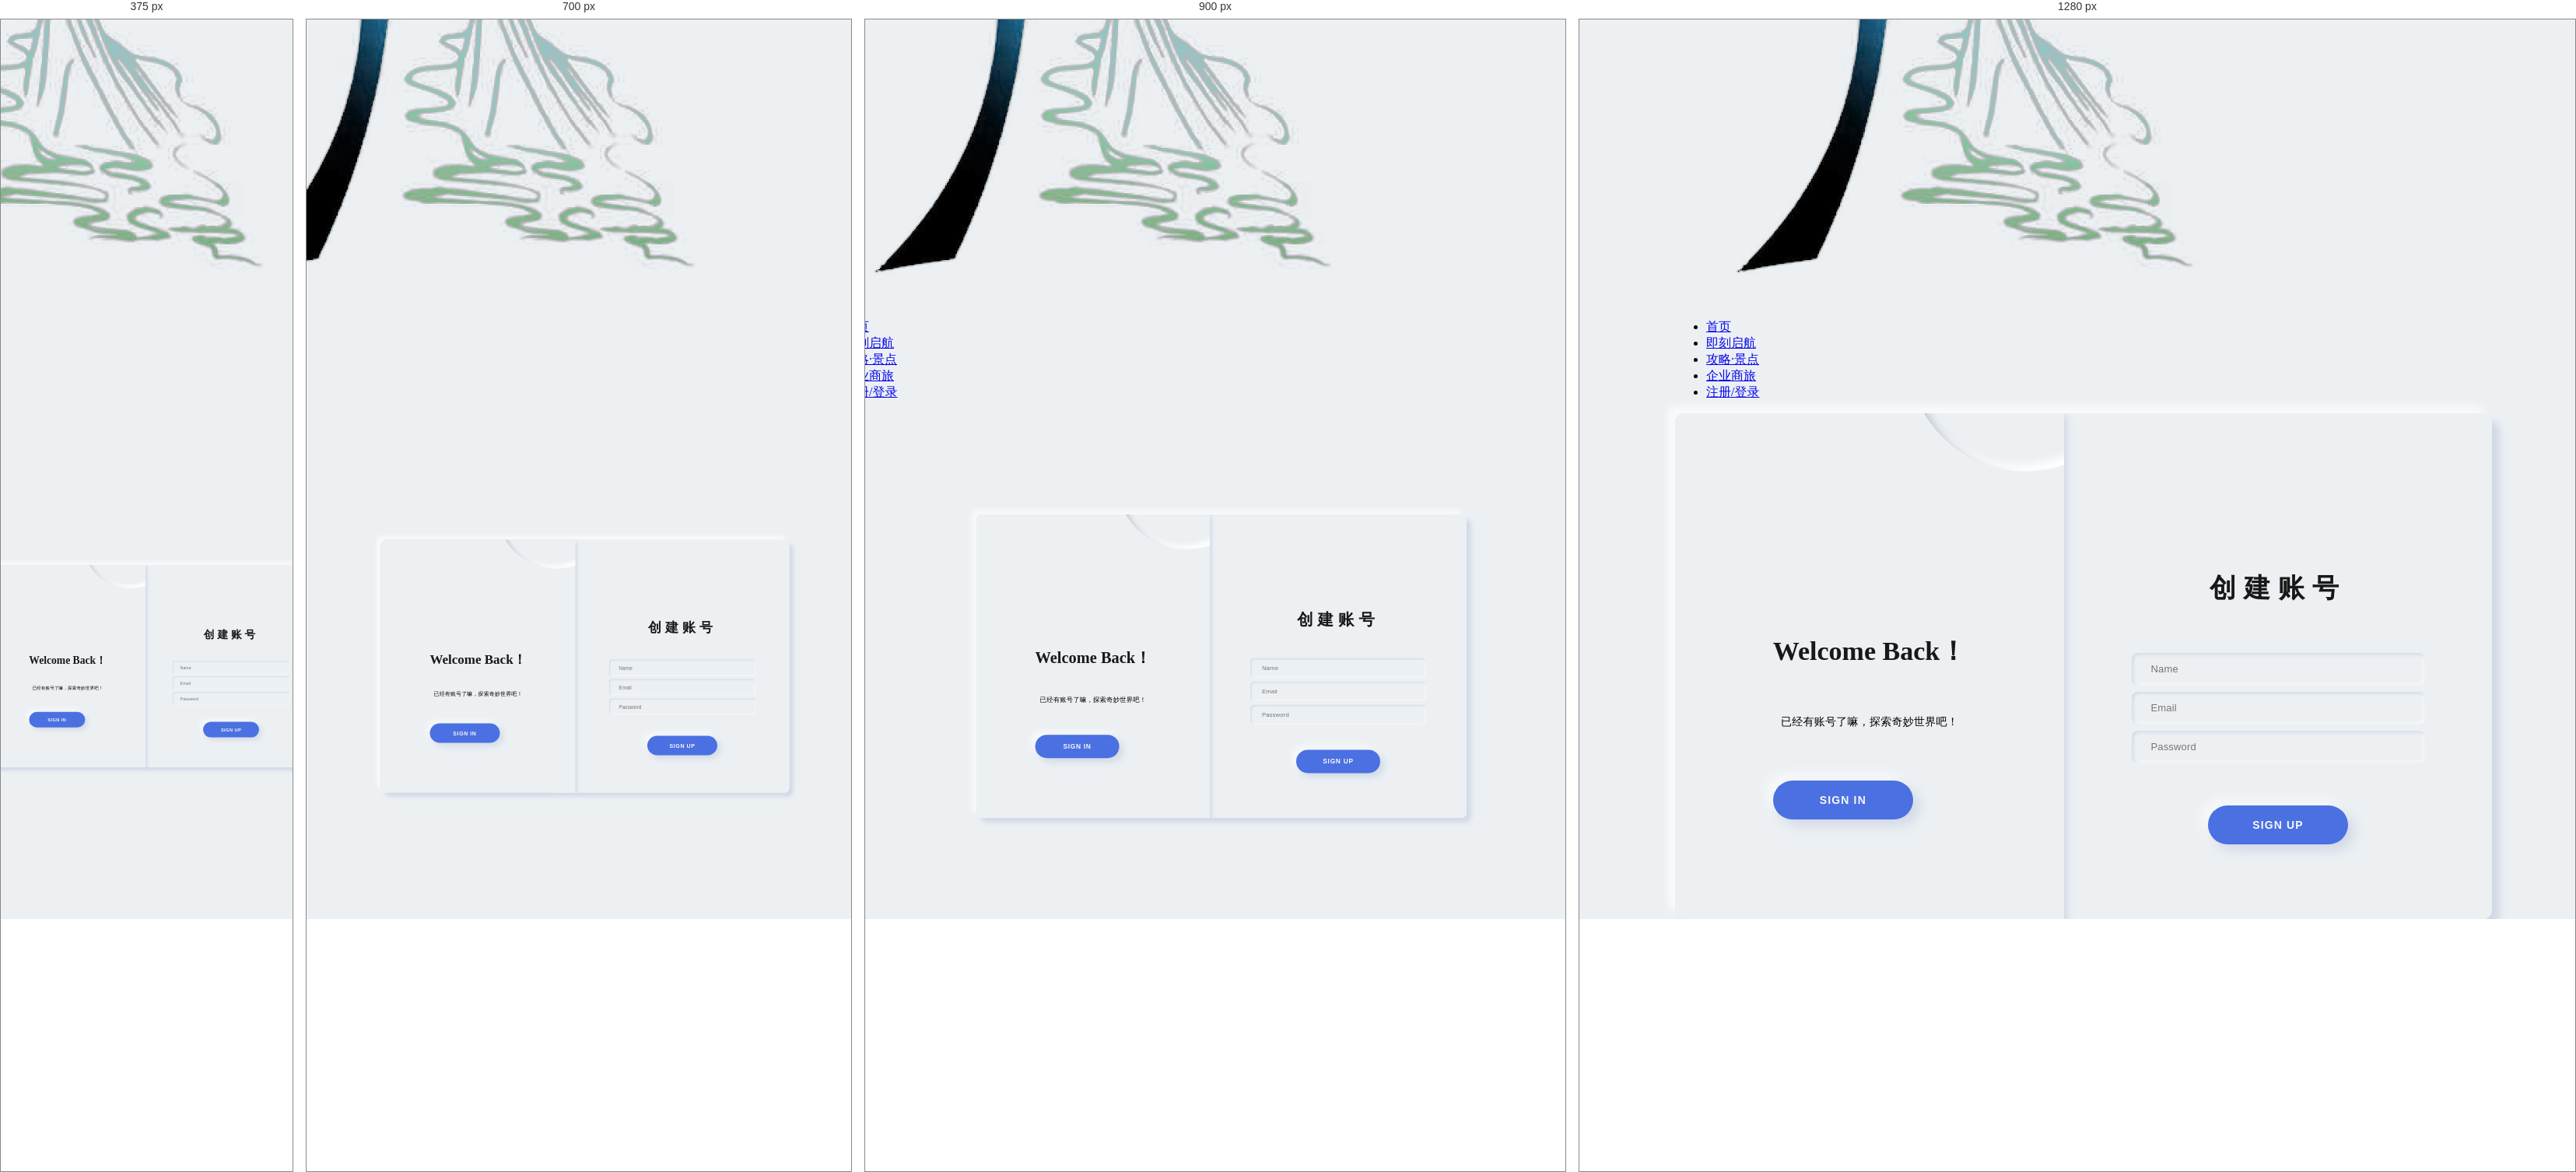
Rendered at 375 px, 700 px, 900 px and 1280 px, left to right.

<!-- file: SIGN.html -->
<!DOCTYPE html>
<html lang="en">

<head>
    <meta charset="UTF-8">
    <meta http-equiv="X-UA-Compatible" content="IE=edge">
	 <link rel="stylesheet" href="./css/nav.css">
    <link rel="stylesheet" href="./css/all.css">
    <meta name="viewport" content="width=device-width, initial-scale=1.0">
    <!-- 导入字体图标 -->
    <!-- <link rel="stylesheet" href="./iconfont.css"> -->

    <style>
    

        body {
            width: 100%;
            height: 100vh;
            display: flex;
            justify-content: center;
            align-items: center;
            
            background-color: #ecf0f3;
          
        }
		.body span,h2{
			font-size: 12px;  color: #a0a5a8;
		}
        .shell1 {
            position: relative;
            width: 1000px;
            min-width: 1000px;
            min-height: 600px;
            height: 600px;
            padding: 25px;
            background-color: #ecf0f3;
            box-shadow: 10px 10px 10px #d1d9e6, -10px -10px 10px #f9f9f9;
            border-radius: 12px;
            overflow: hidden;
        }

        /* 设置响应式 */
        @media (max-width: 1200px) {
            .shell1 {
                transform: scale(0.7);
            }
        }

        @media (max-width: 1000px) {
            .shell1 {
                transform: scale(0.6);
            }
        }

        @media (max-width: 800px) {
            .shell1 {
                transform: scale(0.5);
            }
        }

        @media (max-width: 600px) {
            .shell1 {
                transform: scale(0.4);
            }
        }

        .container1 {
            display: flex;
            justify-content: center;
            align-items: center;
            position: absolute;
            top: 0;
            width: 600px;
            height: 100%;
            padding: 25px;
            background-color: #ecf0f3;
            transition: 1.25s;
        }

        .form {
            display: flex;
            justify-content: center;
            align-items: center;
            flex-direction: column;
            width: 100%;
            height: 100%;
        }

        .iconfont {
            margin: 0 5px;
            border: rgba(0, 0, 0, 0.5) 2px solid;
            border-radius: 50%;
            font-size: 25px;
            padding: 3px;
            opacity: 0.5;
            transition: 0.1s;
        }

        .iconfont:hover {
            opacity: 1;
            transition: 0.15s;
            cursor: pointer;
        }

        .form_input {
            width: 350px;
            height: 40px;
            margin: 4px 0;
            padding-left: 25px;
            font-size: 13px;
            letter-spacing: 0.15px;
            border: none;
            outline: none;
            background-color: #ecf0f3;
            transition: 0.25s ease;
            border-radius: 8px;
            box-shadow: inset 2px 2px 4px #d1d9e6, inset -2px -2px 4px #f9f9f9;
        }

        .form_input:focus {
            box-shadow: inset 4px 4px 4px #d1d9e6, inset -4px -4px 4px #f9f9f9;
        }

        .form_span {
            margin-top: 30px;
            margin-bottom: 12px;
			color: #a0a5a8;
        }

        .form_link {
            color: #181818;
            font-size: 15px;
            margin-top: 25px;
            border-bottom: 1px solid #a0a5a8;
            line-height: 2;
        }

        .title {
            font-size: 34px;
            font-weight: 700;
            line-height: 3;
            color: #181818;
            letter-spacing: 10px;
        }

        .description {
            font-size: 14px;
            letter-spacing: 0.25px;
            text-align: center;
            line-height: 1.6;
        }

        .button {
            width: 180px;
            height: 50px;
            border-radius: 25px;
            margin-top: 50px;
            font-weight: 700;
            font-size: 14px;
            letter-spacing: 1.15px;
            background-color: #4B70E2;
            color: #f9f9f9;
            box-shadow: 8px 8px 16px #d1d9e6, -8px -8px 16px #f9f9f9;
            border: none;
            outline: none;
        }

        .a-container1 {
            z-index: 100;
            left: calc(100% - 600px);
        }

        .b-container1 {
            left: calc(100% - 600px);
            z-index: 0;
        }

        .switch {
            display: flex;
            justify-content: center;
            align-items: center;
            position: absolute;
            top: 0;
            left: 0;
            height: 100%;
            width: 400px;
            padding: 50px;
            z-index: 200;
            transition: 1.25s;
            background-color: #ecf0f3;
            overflow: hidden;
            box-shadow: 4px 4px 10px #d1d9e6, -4px -4px 10px #d1d9e6;
        }

        .switch_circle {
            position: absolute;
            width: 500px;
            height: 500px;
            border-radius: 50%;
            background-color: #ecf0f3;
            box-shadow: inset 8px 8px 12px #b8bec7, inset -8px -8px 12px #fff;
            bottom: -60%;
            left: -60%;
            transition: 1.25s;
        }

        .switch_circle-t {
            top: -30%;
            left: 60%;
            width: 300px;
            height: 300px;
        }

        .switch_container1 {
            display: flex;
            justify-content: center;
            align-items: center;
            flex-direction: column;
            position: absolute;
            width: 400px;
            padding: 50px 55px;
            transition: 1.25s;
        }

        .switch_button {
            cursor: pointer;
        }

        .switch_button:hover,
        .submit:hover {
            box-shadow: 6px 6px 10px #d1d9e6, -6px -6px 10px #f9f9f9;
            transform: scale(0.985);
            transition: 0.25s;
        }

        .switch_button:active,
        .switch_button:focus {
            box-shadow: 2px 2px 6px #d1d9e6, -2px -2px 6px #f9f9f9;
            transform: scale(0.97);
            transition: 0.25s;
        }

        .is-txr {
            left: calc(100% - 400px);
            transition: 1.25s;
            transform-origin: left;
        }

        .is-txl {
            left: 0;
            transition: 1.25s;
            transform-origin: right;
        }

        .is-z {
            z-index: 200;
            transition: 1.25s;
        }

        .is-hidden {
            visibility: hidden;
            opacity: 0;
            position: absolute;
            transition: 1.25s;
        }

        .is-gx {
            animation: is-gx 1.25s;
        }

        @keyframes is-gx {

            0%,
            10%,
            100% {
                width: 400px;
            }

            30%,
            50% {
                width: 500px;
            }
        }
    </style>
</head>

<body>
	 <div class="shell">
        <div class="shell-main">
            <div class="shell-main-nav">
	 <div class="logo">
                   <img src="./image/teamlogo.png" alt="">
                    
                </div>
                <ul >
					 <li ><a href="index.html" >首页</a></li>
                   <li><a href="ziye1.html">即刻启航</a></li>
             <li ><a href="ziye3.html">攻略·景点</a></li>
      <li><a href="make.html">企业商旅</a></li>
			
			 <li  class="active"><a href="ziye5.html">注册/登录</a></li>
                    <div class="nav-box"></div>
                </ul>
				</div>
		 <div class="shell1">
        <div class="container1 a-container1" id="a-container1">
            <form action="" method="" class="form" id="a-form">
                <h2 class="form_title title">创建账号</h2>
                <input type="text" class="form_input" placeholder="Name">
                <input type="text" class="form_input" placeholder="Email">
                <input type="text" class="form_input" placeholder="Password">
                <button class="form_button button submit">SIGN UP</button>
            </form>
        </div>

        <div class="container1 b-container1" id="b-container1">
            <form action="" method="" class="form" id="b-form">
                <h2 class="form_title title">登入账号</h2>
                <span class="form_span">选择登录方式活电子邮箱登录</span>
                <input type="text" class="form_input" placeholder="Email">
                <input type="text" class="form_input" placeholder="Password">
                <a class="form_link">忘记密码？</a>
                <button class="form_button button submit">SIGN IN</button>
            </form>
        </div>

        <div class="switch" id="switch-cnt">
            <div class="switch_circle"></div>
            <div class="switch_circle switch_circle-t"></div>
            <div class="switch_container" id="switch-c1">
                <h2 class="switch_title title" style="letter-spacing: 0;">Welcome Back！</h2>
                <p class="switch_description description">已经有账号了嘛，探索奇妙世界吧！</p>
                <button class="switch_button button switch-btn">SIGN IN</button>
            </div>

            <div class="switch_container is-hidden" id="switch-c2">
                <h2 class="switch_title title" style="letter-spacing: 0;">Hello Friend！</h2>
                <p class="switch_description description">注册账号，让我们踏入奇妙的旅途！</p>
                <button class="switch_button button switch-btn">SIGN UP</button>
            </div>
        </div>
    </div>
		 
		 
		 
		 </div></div>	
	<br>
    
			
</body>

</html>
<script>
    let switchCtn = document.querySelector("#switch-cnt");
    let switchC1 = document.querySelector("#switch-c1");
    let switchC2 = document.querySelector("#switch-c2");
    let switchCircle = document.querySelectorAll(".switch_circle");
    let switchBtn = document.querySelectorAll(".switch-btn");
    let aContainer1 = document.querySelector("#a-container1");
    let bContainer1 = document.querySelector("#b-container1");
    let allButtons = document.querySelectorAll(".submit");

    let getButtons = (e) => e.preventDefault()
    let changeForm = (e) => {
        // 修改类名
        switchCtn.classList.add("is-gx");
        setTimeout(function () {
            switchCtn.classList.remove("is-gx");
        }, 1500)
        switchCtn.classList.toggle("is-txr");
        switchCircle[0].classList.toggle("is-txr");
        switchCircle[1].classList.toggle("is-txr");

        switchC1.classList.toggle("is-hidden");
        switchC2.classList.toggle("is-hidden");
        aContainer1.classList.toggle("is-txl");
        bContainer1.classList.toggle("is-txl");
        bContainer1.classList.toggle("is-z");
    }
    // 点击切换
    let shell = (e) => {
        for (var i = 0; i < allButtons.length; i++)
            allButtons[i].addEventListener("click", getButtons);
        for (var i = 0; i < switchBtn.length; i++)
            switchBtn[i].addEventListener("click", changeForm)
    }
    window.addEventListener("load", shell);

</script>
	
